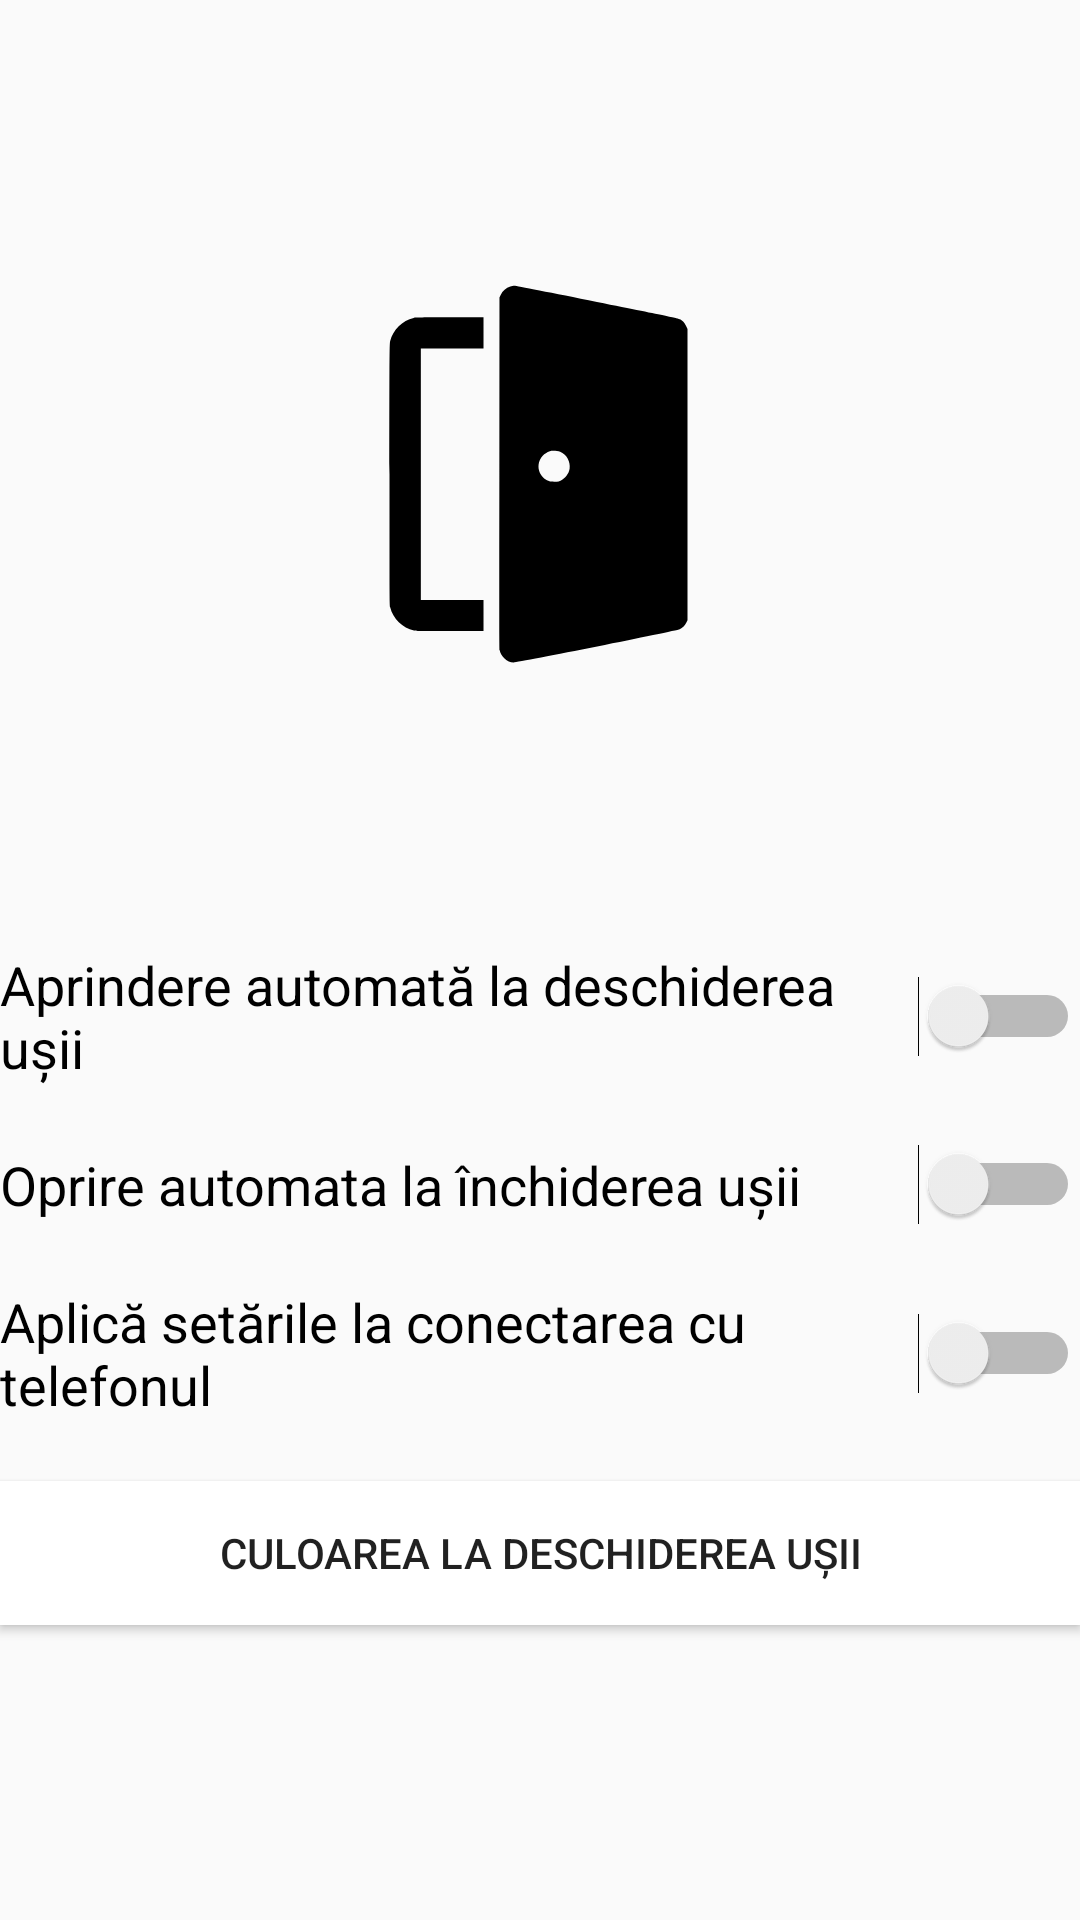

Here is an Android app screen rendered from its layout file. Give the layout XML and the strings, colors and styles it references.
<!-- AndroidManifest.xml: application theme AppTheme -->
<!-- res/layout/fragment_door_events.xml -->
<?xml version="1.0" encoding="utf-8"?>
<androidx.constraintlayout.widget.ConstraintLayout xmlns:android="http://schemas.android.com/apk/res/android"
    xmlns:app="http://schemas.android.com/apk/res-auto"
    xmlns:tools="http://schemas.android.com/tools"
    android:layout_width="match_parent"
    android:layout_height="match_parent"
    tools:context=".doorEvents">

    <Switch
        android:id="@+id/aprindere_automata"
        android:layout_width="fill_parent"
        android:layout_height="wrap_content"
        android:layout_marginTop="316dp"
        android:text="@string/aprindere_automata_led_uri"
        android:textSize="@dimen/switch_text_size"
        android:tooltipText="Led-urile se vor aprinde automat la o culoarea aleasa când ușa se deschide"
        app:layout_constraintEnd_toEndOf="parent"
        app:layout_constraintHorizontal_bias="0.0"
        app:layout_constraintStart_toStartOf="parent"
        app:layout_constraintTop_toTopOf="parent" />

    <Switch
        android:id="@+id/oprire_automata"
        android:layout_width="fill_parent"
        android:layout_height="wrap_content"
        android:layout_marginTop="20dp"
        android:textSize="@dimen/switch_text_size"
        android:text="@string/oprire_automata_led_uri"
        android:tooltipText="Led-urile se vor stinge automat la închiderea ușii"
        app:layout_constraintEnd_toEndOf="@+id/aprindere_automata"
        app:layout_constraintHorizontal_bias="0.478"
        app:layout_constraintStart_toStartOf="@+id/aprindere_automata"
        app:layout_constraintTop_toBottomOf="@+id/aprindere_automata" />

    <Switch
        android:id="@+id/aplica_setari_startup"
        android:layout_width="fill_parent"
        android:layout_height="wrap_content"
        android:layout_marginTop="20dp"
        android:text="@string/aplic_set_rile_la_conectarea_cu_telefonul"
        android:textSize="@dimen/switch_text_size"
        app:layout_constraintStart_toStartOf="parent"
        app:layout_constraintTop_toBottomOf="@+id/oprire_automata" />

    <Button
        android:id="@+id/buton_culoare"
        android:layout_width="fill_parent"
        android:layout_height="wrap_content"
        android:layout_marginTop="20dp"
        android:background="@android:color/background_light"
        android:text="@string/culoarea_la_deschiderea_u_ii"

        app:layout_constraintEnd_toEndOf="parent"
        app:layout_constraintHorizontal_bias="0.42"
        app:layout_constraintStart_toStartOf="parent"
        app:layout_constraintTop_toBottomOf="@+id/aplica_setari_startup" />

    <Button
        android:id="@+id/save_door_events"
        android:layout_width="fill_parent"
        android:layout_height="wrap_content"
        android:layout_marginTop="20dp"
        android:text="Aplică setările"
        android:visibility="invisible"
        app:layout_constraintEnd_toEndOf="parent"
        app:layout_constraintHorizontal_bias="0.0"
        app:layout_constraintStart_toStartOf="parent"
        app:layout_constraintTop_toBottomOf="@+id/buton_culoare" />

    <ImageView
        android:id="@+id/icon"
        android:layout_width="108dp"
        android:layout_height="136dp"
        android:src="@drawable/door_event"
        app:layout_constraintBottom_toTopOf="@+id/aprindere_automata"
        app:layout_constraintEnd_toEndOf="parent"
        app:layout_constraintHorizontal_bias="0.498"
        app:layout_constraintStart_toStartOf="parent"
        app:layout_constraintTop_toTopOf="parent" />
</androidx.constraintlayout.widget.ConstraintLayout>
<!-- resources referenced by this layout -->
<resources>
  <dimen name="switch_text_size">18sp</dimen>
  <!-- drawable door_event (drawable) -->
  <vector xmlns:android="http://schemas.android.com/apk/res/android"
      android:width="19dp"
      android:height="24dp"
      android:viewportWidth="840"
      android:viewportHeight="1061">
    <path
        android:pathData="M346.7,43c-11.1,3.5 -20,11.4 -25.1,22l-3.1,6.5 -0.3,456c-0.2,342.3 0,457.4 0.9,461.5 1.6,8 5.4,14.3 12.5,21 7.2,6.6 14.5,9.9 23.9,10.7 8.7,0.7 423.6,-82.2 431.6,-86.2 7.6,-3.9 14.2,-10.5 17.5,-17.8l2.9,-6.2 0,-378.6 0,-378.5 -3.7,-7.5c-5,-9.9 -8.5,-13.9 -15.7,-17.7 -5.5,-3 -22.9,-6.6 -216,-45.2 -115.5,-23.1 -212.1,-42 -214.8,-41.9 -2.6,-0 -7.4,0.8 -10.6,1.9zM476.3,472.9c16.5,6.4 27.5,26 24.6,43.9 -2,12.9 -11.5,25.3 -23.6,31 -5.2,2.4 -6.9,2.7 -16.8,2.7 -10.1,-0 -11.5,-0.2 -17,-2.9 -3.3,-1.7 -8.4,-5.4 -11.3,-8.3 -21.9,-21.9 -12.7,-58 17.3,-68 5.9,-1.9 19.7,-1.1 26.8,1.6z"
        android:fillColor="#000000"
        android:strokeColor="#00000000"/>
    <path
        android:pathData="M95.2,124.6c-28.8,6.3 -54.1,31.3 -60.9,60.3 -1.7,7.2 -1.8,24 -1.8,346.1 0,322.1 0.1,338.9 1.8,346.1 6.9,29.4 32.4,54.2 61.9,60.3 6.7,1.4 19,1.6 94.3,1.6l86.5,-0 0,-40.5 0,-40.5 -81.5,-0 -81.5,-0 0,-327 0,-327 81.5,-0 81.5,-0 0,-40.5 0,-40.5 -87.7,0.1c-70.6,0.1 -89,0.4 -94.1,1.5z"
        android:fillColor="#000000"
        android:strokeColor="#00000000"/>
  </vector>
  <string name="aplic_set_rile_la_conectarea_cu_telefonul">Aplică setările la conectarea cu telefonul</string>
  <string name="aprindere_automata_led_uri">Aprindere automată la deschiderea ușii</string>
  <string name="culoarea_la_deschiderea_u_ii">Culoarea la deschiderea ușii</string>
  <string name="oprire_automata_led_uri">Oprire automata la închiderea ușii</string>
  <style name="AppTheme" parent="Theme.AppCompat.Light.NoActionBar">
          
          <item name="colorPrimary">@color/colorPrimary</item>
          <item name="colorPrimaryDark">@color/colorPrimaryDark</item>
          <item name="colorAccent">@color/colorAccent</item>
      </style>
  <color name="colorPrimary">#FF2200</color>
  <color name="colorPrimaryDark">#121212</color>
  <color name="colorAccent">#D81B60</color>
</resources>
